Run: headless pygame with SDL's dummy video driver; simulated clock (each Clock.tick advances the game by its frame time, no real sleeping); random seed 0; keys injected as events and as key.get_pressed() state; no mouse input.
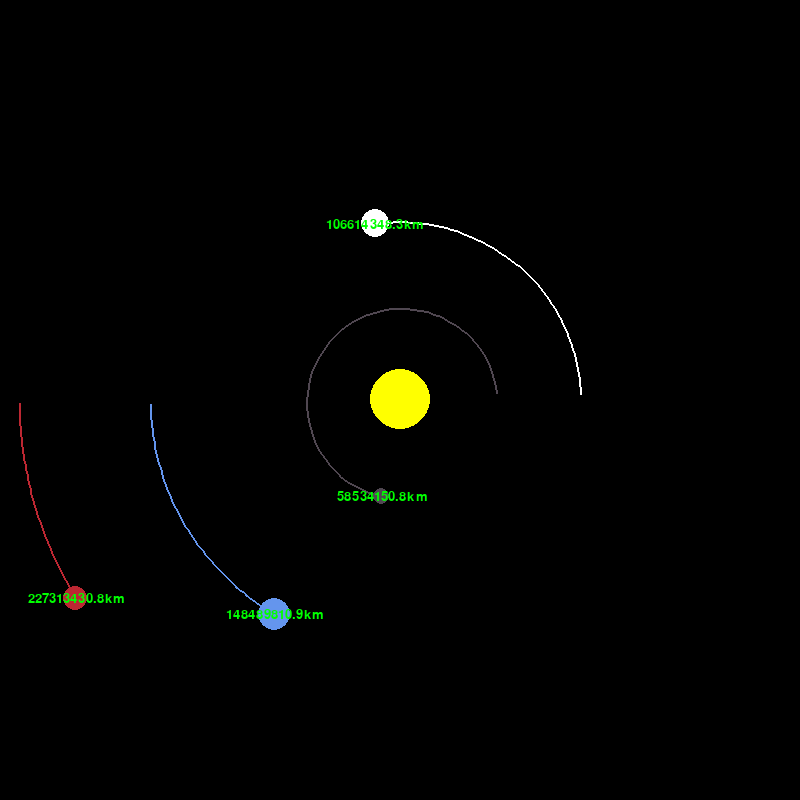
Frame 1 of 4 · flips 1–60 · no input
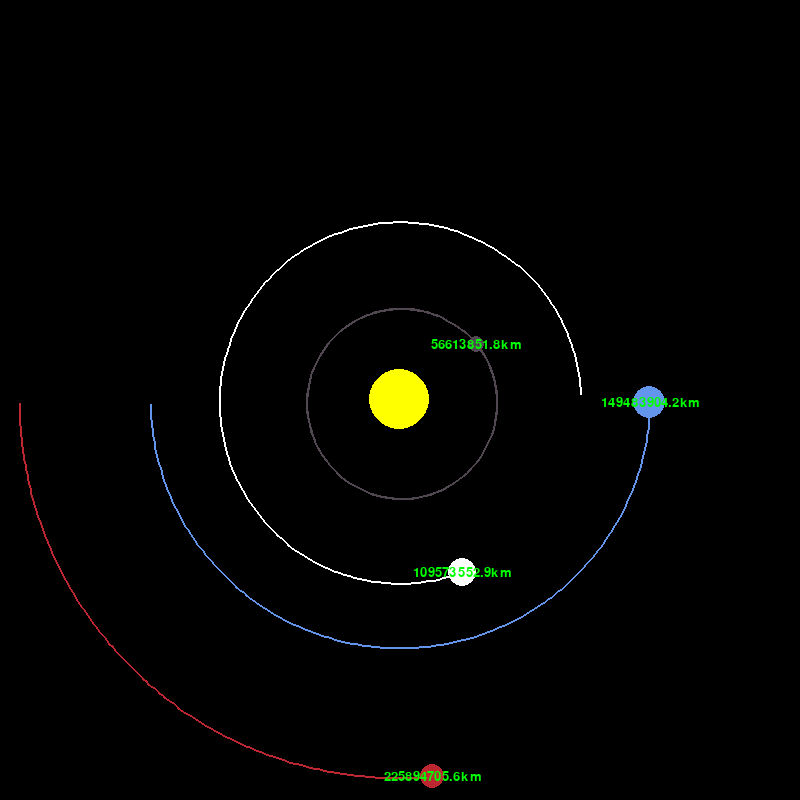
Frame 2 of 4 · flips 61–180 · tapped SPACE, RETURN · held RIGHT (→), D
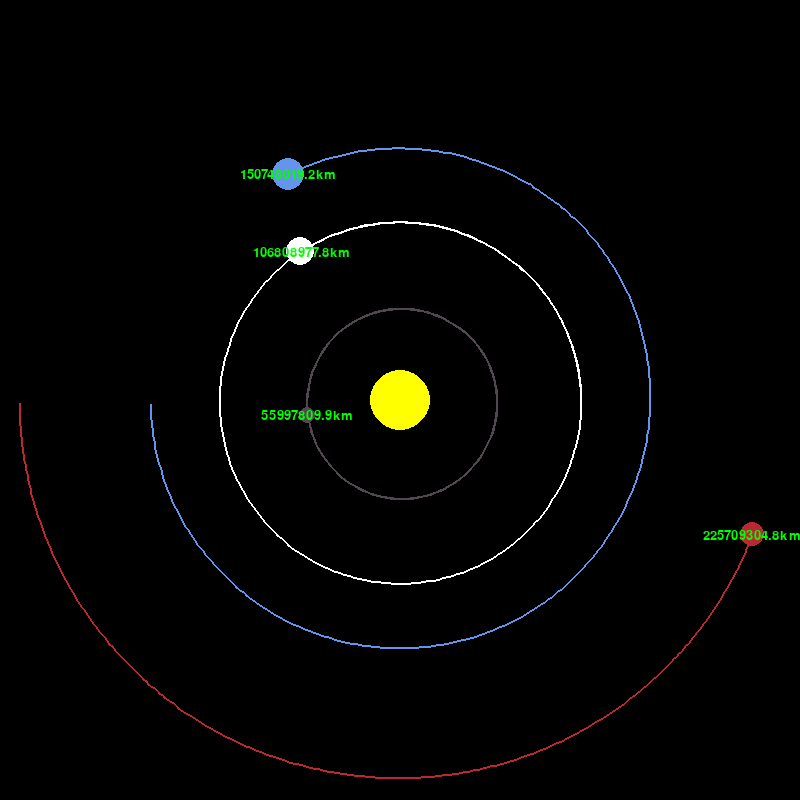
Frame 3 of 4 · flips 181–300 · held DOWN (↓), S
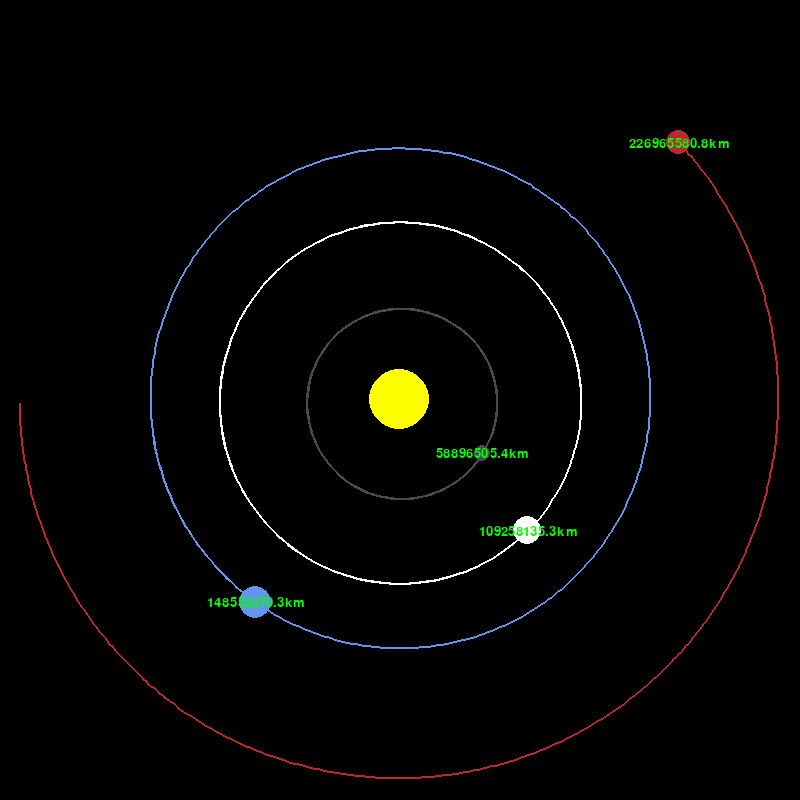
Frame 4 of 4 · flips 301–420 · held LEFT (←), A, UP (↑), W

The pygame program that drew these frames:

from __future__ import annotations
from collections import namedtuple
import sys
import math
import pygame


RGB_Color = namedtuple("RGB_Color", ["Red", "Green", "Blue"])

BLACK: RGB_Color = RGB_Color(0, 0, 0)
WHITE: RGB_Color = RGB_Color(255, 255, 255)
GREEN: RGB_Color = RGB_Color(0, 255, 0)
YELLOW: RGB_Color = RGB_Color(255, 255, 0)
LIGHT_BLUE: RGB_Color = RGB_Color(100, 149, 237)
RED: RGB_Color = RGB_Color(188, 39, 50)
DARK_GRAY: RGB_Color = RGB_Color(80, 71, 81)

WIDTH: int = 800
HEIGHT: int = 800


class Planet:

    # Astronomical unit (distance of earth from the sun in meters).
    AU: float = 149.6e6 * 1000

    # Constant of Gravitation
    G: float = 6.67428e-11

    # 1 AU = 100 px
    SCALE: float = 250 / AU

    # timestep for each frame (each frame shows the planet simulation after 1 day of the previous frame).
    TIMESTEP: int = 3600 * 24

    def __init__(
        self,
        color: tuple[int, int, int],
        radius: int,
        pos: tuple[float, float],
        mass: float,
    ) -> None:
        """for creating a Planet with the given color, radius. also defining self.x_vel and self.y_vel for the velocity of the planet movement.

        Args:
            color (tuple[int, int]): the color of the planet
            radius (int): the radius of the planet
            pos (tuple[int, int]): the position for the planet to place on the screen
            mass (int): weight of the planet in (kg)
        """
        self.color: tuple[int, int, int] = color
        self.radius: int = radius
        self.pos: tuple[float, float] = pos
        self.mass: float = mass

        # this is a list of positions that the planet has crossed in order to get orbit of the planet.
        self.orbit: list[tuple[float, float]] = []
        self.IS_SUN: bool = False
        self.distance_to_sun: float = 0
        self.x_vel: float = 0
        self.y_vel: float = 0

    def draw(self, screen: pygame.surface.Surface) -> None:
        """for drawing the planet on the screen

        Args:
            screen (pygame.surface.Surface): the surface used for drawing the planet
        """
        x_pos: float = self.pos[0] * self.SCALE + WIDTH / 2
        y_pos: float = self.pos[1] * self.SCALE + HEIGHT / 2

        if len(self.orbit) > 2:
            updated_points: list[tuple[float, float]] = []
            for point in self.orbit:
                x: float = point[0] * self.SCALE + WIDTH / 2
                y: float = point[1] * self.SCALE + HEIGHT / 2
                updated_points.append((x, y))

            # this draws a line between a sequence of points
            # the bool is if the line has an endpoint (enclosing line)
            pygame.draw.lines(screen, self.color, False, updated_points, 2)
        pygame.draw.circle(screen, self.color, (x_pos, y_pos), self.radius)

        if not self.IS_SUN:
            distance_surface: pygame.surface.Surface = text_font.render(
                f"{round(self.distance_to_sun/1000,1)}km", True, GREEN
            )
            distance_rect: pygame.rect.Rect = distance_surface.get_rect(
                center=(x_pos, y_pos)
            )
            screen.blit(distance_surface, distance_rect)

    def attraction_force(self, other: Planet) -> tuple[float, float]:
        """for calculating the force of attraction between two planets and calculating this force in x,y axis.

        Args:
            other (Planet): the planet used for calculating the force with this planet

        Returns:
            tuple[float, float]: a tuple of (force_x, force_y)
        """
        distance_x: float = other.pos[0] - self.pos[0]
        distance_y: float = other.pos[1] - self.pos[1]
        distance: float = math.sqrt(distance_x**2 + distance_y**2)

        if other.IS_SUN:
            self.distance_to_sun = distance

        force: float = self.G * self.mass * other.mass / distance**2
        theta_angle: float = math.atan2(distance_y, distance_x)
        force_x: float = math.cos(theta_angle) * force
        force_y: float = math.sin(theta_angle) * force
        return force_x, force_y

    def update_position(self, planets: list[Planet]) -> None:
        """for updating positions of each planet by calculating the velocity of planet based on the force of attraction of all other planets.

        Args:
            planets (list[Planet]): list of all planets that affect the force of attraction and velocity of this planet
        """
        total_force_x = sum(
            [
                self.attraction_force(planet)[0]
                for planet in planets
                if self is not planet
            ]
        )
        total_force_y = sum(
            [
                self.attraction_force(planet)[1]
                for planet in planets
                if self is not planet
            ]
        )

        self.x_vel += (total_force_x / self.mass) * self.TIMESTEP
        self.y_vel += (total_force_y / self.mass) * self.TIMESTEP

        self.pos = (
            self.pos[0] + self.x_vel * self.TIMESTEP,
            self.pos[1] + self.y_vel * self.TIMESTEP,
        )
        self.orbit.append(self.pos)


pygame.init()

main_win: pygame.surface.Surface = pygame.display.set_mode((WIDTH, HEIGHT))
pygame.display.set_caption("Planet Simulator")

text_font: pygame.font.Font = pygame.font.SysFont("Comic Sans MS", 20)


def main():
    run: bool = True
    clock: pygame.time.Clock = pygame.time.Clock()

    sun: Planet = Planet(YELLOW, 30, (0, 0), 1.98892e30)
    sun.IS_SUN = True

    earth: Planet = Planet(LIGHT_BLUE, 16, (-1 * Planet.AU, 0), 5.9742e24)
    # if there was no y_vel for the planets the only velocity would be the force of attraction they would just be absorbed by the sun.
    earth.y_vel = 29.783e3

    mars: Planet = Planet(RED, 12, (-1.524 * Planet.AU, 0), 6.39e23)
    mars.y_vel = 24.077e3

    mercury: Planet = Planet(DARK_GRAY, 8, (0.387 * Planet.AU, 0), 0.330e24)
    mercury.y_vel = -47.4e3

    venus: Planet = Planet(WHITE, 14, (0.723 * Planet.AU, 0), 4.8685e24)
    venus.y_vel = -35.02e3

    planets: list[Planet] = [sun, earth, mars, mercury, venus]

    while run:

        # this is used for refreshing the background
        main_win.fill(BLACK)

        for event in pygame.event.get():
            if event.type == pygame.QUIT:
                run = False
                pygame.quit()
                sys.exit()

        for planet in planets:
            planet.update_position(planets)
            planet.draw(main_win)

        pygame.display.update()
        clock.tick(60)


main()
